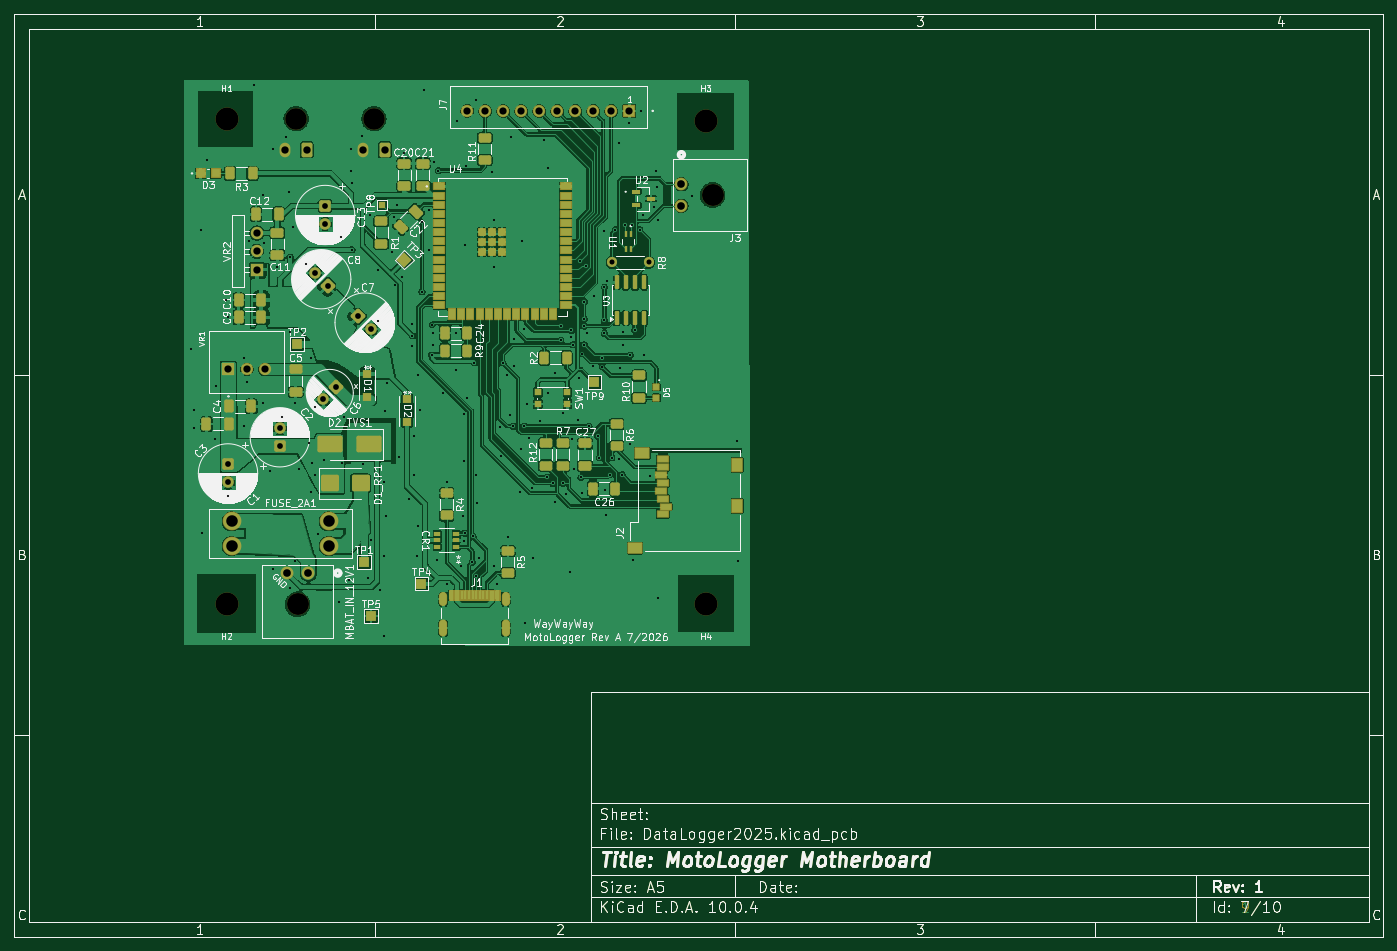
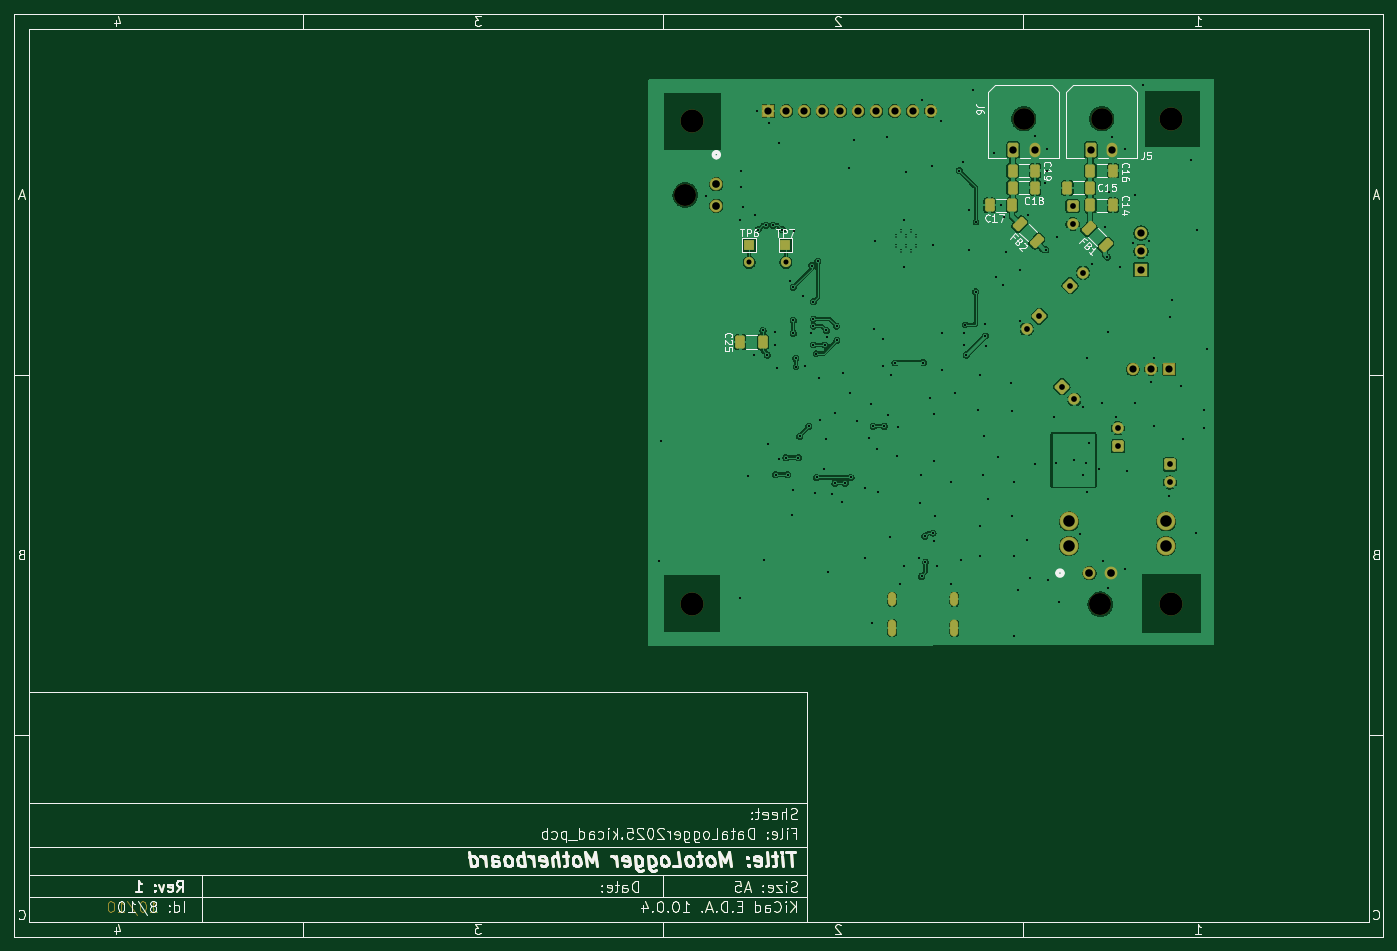
Circuit board: 10 layer files. Board 190.0 x 128.0 mm.
- bottom_copper: DataLogger2025-B_Cu.gbr (233063 bytes)
- bottom_mask: DataLogger2025-B_Mask.gbr (66348 bytes)
- paste: DataLogger2025-B_Paste.gbr (62868 bytes)
- bottom_silk: DataLogger2025-B_Silkscreen.gbr (84766 bytes)
- top_copper: DataLogger2025-F_Cu.gbr (498974 bytes)
- top_mask: DataLogger2025-F_Mask.gbr (75725 bytes)
- paste: DataLogger2025-F_Paste.gbr (68122 bytes)
- top_silk: DataLogger2025-F_Silkscreen.gbr (217046 bytes)
- drill: DataLogger2025-NPTH.drl (608 bytes)
- drill: DataLogger2025-PTH.drl (5209 bytes)

=== bottom_copper: DataLogger2025-B_Cu.gbr (233063 bytes, source omitted) ===
=== bottom_mask: DataLogger2025-B_Mask.gbr (66348 bytes, source omitted) ===
=== paste: DataLogger2025-B_Paste.gbr (62868 bytes, source omitted) ===
=== bottom_silk: DataLogger2025-B_Silkscreen.gbr (84766 bytes, source omitted) ===
=== top_copper: DataLogger2025-F_Cu.gbr (498974 bytes, source omitted) ===
=== top_mask: DataLogger2025-F_Mask.gbr (75725 bytes, source omitted) ===
=== paste: DataLogger2025-F_Paste.gbr (68122 bytes, source omitted) ===
=== top_silk: DataLogger2025-F_Silkscreen.gbr (217046 bytes, source omitted) ===
=== drill: DataLogger2025-NPTH.drl ===
M48
; DRILL file KiCad 10.0.4 date 2026-06-30T13:37:46
; FORMAT={-:-/ absolute / metric / decimal}
; #@! TF.CreationDate,2026-06-30T13:37:46-05:00
; #@! TF.GenerationSoftware,Kicad,Pcbnew,10.0.4
; #@! TF.FileFunction,NonPlated,1,2,NPTH
FMAT,2
METRIC
; #@! TA.AperFunction,NonPlated,NPTH,ComponentDrill
T1C3.000
; #@! TA.AperFunction,NonPlated,NPTH,ComponentDrill
T2C3.048
; #@! TA.AperFunction,NonPlated,NPTH,ComponentDrill
T3C3.200
%
G90
G05
T1
X49.1Y-24.475
X59.9Y-24.475
T2
X49.296Y-91.871
X106.898Y-35.074
T3
X39.45Y-24.525
X39.45Y-91.775
X105.95Y-24.775
X105.95Y-91.775
M30

=== drill: DataLogger2025-PTH.drl ===
M48
; DRILL file KiCad 10.0.4 date 2026-06-30T13:37:46
; FORMAT={-:-/ absolute / metric / decimal}
; #@! TF.CreationDate,2026-06-30T13:37:46-05:00
; #@! TF.GenerationSoftware,Kicad,Pcbnew,10.0.4
; #@! TF.FileFunction,Plated,1,2,PTH
FMAT,2
METRIC
; #@! TA.AperFunction,Plated,PTH,ComponentDrill
T1C0.200
; #@! TA.AperFunction,Plated,PTH,ViaDrill
T2C0.300
; #@! TA.AperFunction,Plated,PTH,ComponentDrill
T3C0.600
; #@! TA.AperFunction,Plated,PTH,ComponentDrill
T4C0.700
; #@! TA.AperFunction,Plated,PTH,ComponentDrill
T5C0.800
; #@! TA.AperFunction,Plated,PTH,ComponentDrill
T6C1.000
; #@! TA.AperFunction,Plated,PTH,ComponentDrill
T7C1.010
; #@! TA.AperFunction,Plated,PTH,ComponentDrill
T8C1.020
; #@! TA.AperFunction,Plated,PTH,ComponentDrill
T9C1.067
; #@! TA.AperFunction,Plated,PTH,ComponentDrill
T10C1.600
%
G90
G05
T1
X74.85Y-40.9
X74.85Y-42.3
X75.55Y-40.2
X75.55Y-43.0
X76.25Y-40.9
X76.25Y-42.3
X76.95Y-40.2
X76.95Y-43.0
X77.65Y-40.9
X77.65Y-42.3
T2
X34.5Y-56.475
X34.9Y-64.875
X34.9Y-67.475
X35.9Y-39.875
X36.0Y-82.0
X36.7Y-30.275
X37.782Y-68.979
X38.039Y-61.545
X39.3Y-49.675
X39.625Y-52.0
X39.7Y-76.875
X41.9Y-57.675
X41.9Y-67.075
X42.3Y-61.075
X42.5Y-41.475
X43.3Y-19.875
X44.5Y-35.075
X44.5Y-64.0
X44.7Y-41.675
X45.516Y-73.423
X45.9Y-28.675
X45.9Y-87.0
X46.5Y-45.075
X47.1Y-65.875
X47.7Y-27.075
X48.1Y-34.675
X48.22Y-54.103
X48.272Y-89.595
X48.3Y-43.675
X48.7Y-39.475
X48.9Y-85.875
X49.0Y-64.0
X49.5Y-73.075
X50.5Y-44.675
X50.9Y-69.475
X51.1Y-76.275
X51.173Y-57.755
X51.3Y-72.275
X51.7Y-73.875
X51.701Y-64.552
X52.1Y-82.075
X53.0Y-71.875
X55.0Y-91.5
X55.3Y-40.875
X55.5Y-72.275
X55.704Y-65.849
X56.5Y-88.5
X56.7Y-28.675
X56.7Y-31.675
X56.85Y-42.675
X56.9Y-33.475
X58.3Y-26.875
X58.384Y-72.449
X59.028Y-88.27
X59.299Y-37.885
X59.45Y-83.026
X60.5Y-45.5
X60.5Y-52.5
X60.716Y-89.84
X61.259Y-85.152
X61.282Y-74.844
X61.3Y-96.275
X61.5Y-65.0
X61.544Y-79.573
X61.715Y-61.172
X62.4Y-42.975
X62.7Y-38.075
X62.77Y-47.606
X63.131Y-36.523
X63.449Y-71.5
X63.792Y-46.454
X64.05Y-29.25
X64.831Y-77.216
X65.15Y-55.975
X65.25Y-53.025
X65.25Y-54.625
X65.396Y-68.56
X65.5Y-74.0
X65.949Y-85.168
X66.0Y-60.0
X66.0Y-81.0
X66.234Y-64.85
X66.55Y-38.85
X66.575Y-48.5
X66.9Y-20.475
X67.493Y-42.703
X67.525Y-37.108
X67.9Y-57.275
X68.0Y-53.075
X68.15Y-54.275
X68.15Y-55.825
X68.3Y-30.475
X68.603Y-85.767
X68.85Y-31.675
X69.5Y-62.5
X70.0Y-89.125
X70.045Y-74.956
X71.25Y-59.375
X71.285Y-54.263
X71.381Y-24.74
X72.0Y-86.5
X72.235Y-79.681
X72.345Y-65.417
X72.397Y-71.949
X72.414Y-83.031
X72.5Y-42.0
X72.5Y-82.0
X72.675Y-31.0
X72.86Y-63.216
X73.56Y-86.0
X73.65Y-82.437
X73.85Y-58.325
X74.1Y-21.875
X74.1Y-88.0
X74.134Y-73.978
X74.25Y-77.877
X74.5Y-85.5
X76.3Y-31.875
X76.5Y-38.5
X76.5Y-45.0
X76.5Y-86.5
X77.025Y-89.025
X77.4Y-67.275
X77.5Y-71.275
X77.8Y-58.375
X78.4Y-60.075
X78.5Y-82.5
X78.75Y-65.675
X78.9Y-27.075
X79.25Y-67.175
X79.4Y-55.075
X79.4Y-58.775
X80.175Y-76.325
X80.325Y-70.35
X80.5Y-41.5
X80.7Y-53.675
X80.8Y-67.175
X80.925Y-94.475
X81.1Y-64.075
X81.45Y-68.8
X81.9Y-75.675
X82.0Y-85.5
X83.0Y-66.5
X83.5Y-27.475
X83.9Y-74.275
X84.0Y-62.5
X84.1Y-31.275
X84.7Y-75.075
X85.0Y-59.775
X85.1Y-77.625
X85.85Y-55.225
X85.9Y-53.275
X86.1Y-75.075
X86.125Y-65.4
X86.55Y-76.575
X87.075Y-87.45
X87.2Y-54.775
X87.3Y-53.875
X87.425Y-68.975
X87.5Y-55.875
X87.625Y-73.15
X88.2Y-66.275
X88.4Y-60.475
X88.5Y-44.275
X88.65Y-74.275
X88.725Y-57.075
X88.85Y-76.425
X89.1Y-49.875
X89.1Y-52.275
X89.1Y-53.275
X89.1Y-55.875
X89.336Y-44.861
X89.5Y-54.275
X89.75Y-67.175
X90.3Y-58.875
X90.5Y-49.075
X91.0Y-68.575
X91.2Y-71.525
X91.55Y-57.725
X91.55Y-58.925
X91.839Y-40.047
X91.9Y-47.875
X91.9Y-52.475
X91.9Y-54.275
X92.0Y-76.0
X92.1Y-79.425
X92.3Y-47.075
X92.7Y-73.875
X92.9Y-71.525
X93.429Y-39.875
X93.9Y-27.875
X93.9Y-71.675
X94.1Y-59.075
X94.35Y-73.875
X94.5Y-54.075
X94.5Y-55.875
X94.7Y-39.275
X95.3Y-25.075
X95.4Y-69.6
X95.5Y-57.275
X95.676Y-39.275
X95.9Y-85.675
X96.1Y-53.875
X96.776Y-39.875
X96.991Y-23.396
X97.267Y-37.905
X97.402Y-57.331
X98.2Y-74.025
X98.835Y-36.688
X99.1Y-31.675
X99.175Y-33.897
X99.3Y-38.475
X99.3Y-91.075
X104.047Y-35.156
X110.3Y-69.275
X110.5Y-85.875
T4
X92.945Y-44.425
X98.025Y-44.425
T5
X39.65Y-72.472
X39.65Y-74.972
X46.85Y-67.45
X46.85Y-69.95
X51.7Y-45.875
X52.885Y-63.432
X53.125Y-36.6
X53.125Y-39.1
X53.468Y-47.643
X54.652Y-61.664
X57.732Y-51.907
X59.5Y-53.675
T6
X39.71Y-59.275
X42.25Y-59.275
X44.79Y-59.275
X72.85Y-23.4
X75.35Y-23.4
X77.85Y-23.4
X80.35Y-23.4
X82.85Y-23.4
X85.35Y-23.4
X87.85Y-23.4
X90.35Y-23.4
X92.85Y-23.4
X95.35Y-23.4
T7
X43.638Y-40.335
X43.638Y-42.875
X43.638Y-45.415
T8
X47.6Y-28.795
X50.6Y-28.795
X58.4Y-28.795
X61.4Y-28.795
T9
X47.797Y-87.553
X50.794Y-87.553
X102.58Y-33.575
X102.58Y-36.572
T10
X40.15Y-80.375
X40.15Y-83.775
X53.62Y-80.375
X53.62Y-83.775
T3
G00X69.53Y-90.775
M15
G01X69.53Y-91.575
M16
G05
G00X69.53Y-94.575
M15
G01X69.53Y-95.775
M16
G05
G00X78.17Y-90.775
M15
G01X78.17Y-91.575
M16
G05
G00X78.17Y-94.575
M15
G01X78.17Y-95.775
M16
G05
M30
